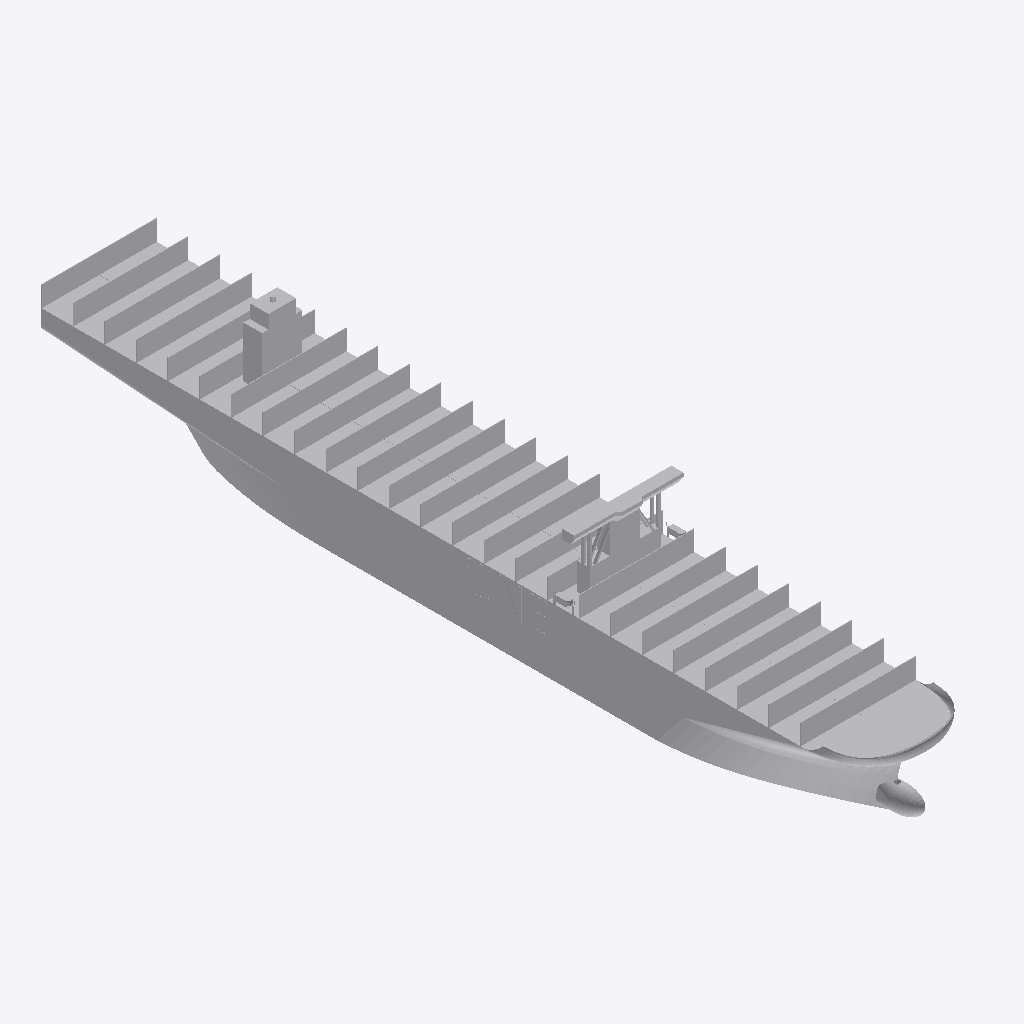
Isometric view of an IFC building model (IFC-SPF (STEP), schema IFC2X3, length unit metre), seen from the south-west, elements coloured by IFC class: 1 other element (light grey).
Extent 53.7 m × 366.1 m × 60.0 m (x, y, z). Elements (1): 1 IfcBuildingElementPart.

HEADER;
FILE_DESCRIPTION(('IFC 2x3 Building Model'),'2;1');
FILE_NAME('','',(''),(''),'','','');
FILE_SCHEMA(('IFC2X3'));
ENDSEC;
DATA;
#16729=IFCPROJECT('3S5oQGm5H2svYttpi3vkZO',$,'APBCN-LOG-TRA-BarcoCargaPasaje_Portacontenedores_Tipo 3_LOD3',$,$,$,$,(#18,#16730),#16731);
#1=IFCSITE('2cSz6v7cX1ShYA0PCuBsDu',$,'APBCN-LOG-TRA-BarcoCargaPasaje_Portacontenedores_Tipo 3_LOD3',$,'',#8,$,$,.ELEMENT.,$,$,$,$,$);
#13=IFCBUILDINGELEMENTPART('2801d15UvB5vvZ9P0DOrxX',$,'APBCN-LOG-TRA-BarcoCargaPasaje_Portacontenedores_Tipo 3_LOD3',$,'',#14,#15,$);
ENDSEC;
